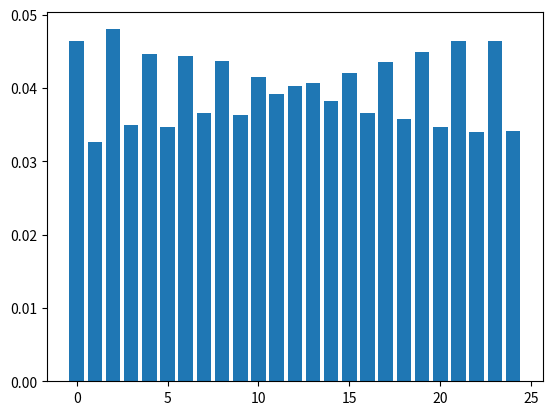

This chart was generated by the following Python code:
"""
Convergence rate of random walk on integers mod p
https://www.johndcook.com/blog/2019/12/17/random-walk-on-circle/

Source code from John D. Cook
"""

from numpy import zeros
from numpy.random import binomial
import matplotlib.pyplot as plt

p = 25
N = p*p//2
reps = 100000

count = zeros(p)

for _ in range(reps):
    n = 2*binomial(N, 0.5) - N
    count[n%p] += 1

plt.bar(range(p), count/reps)
plt.show()
